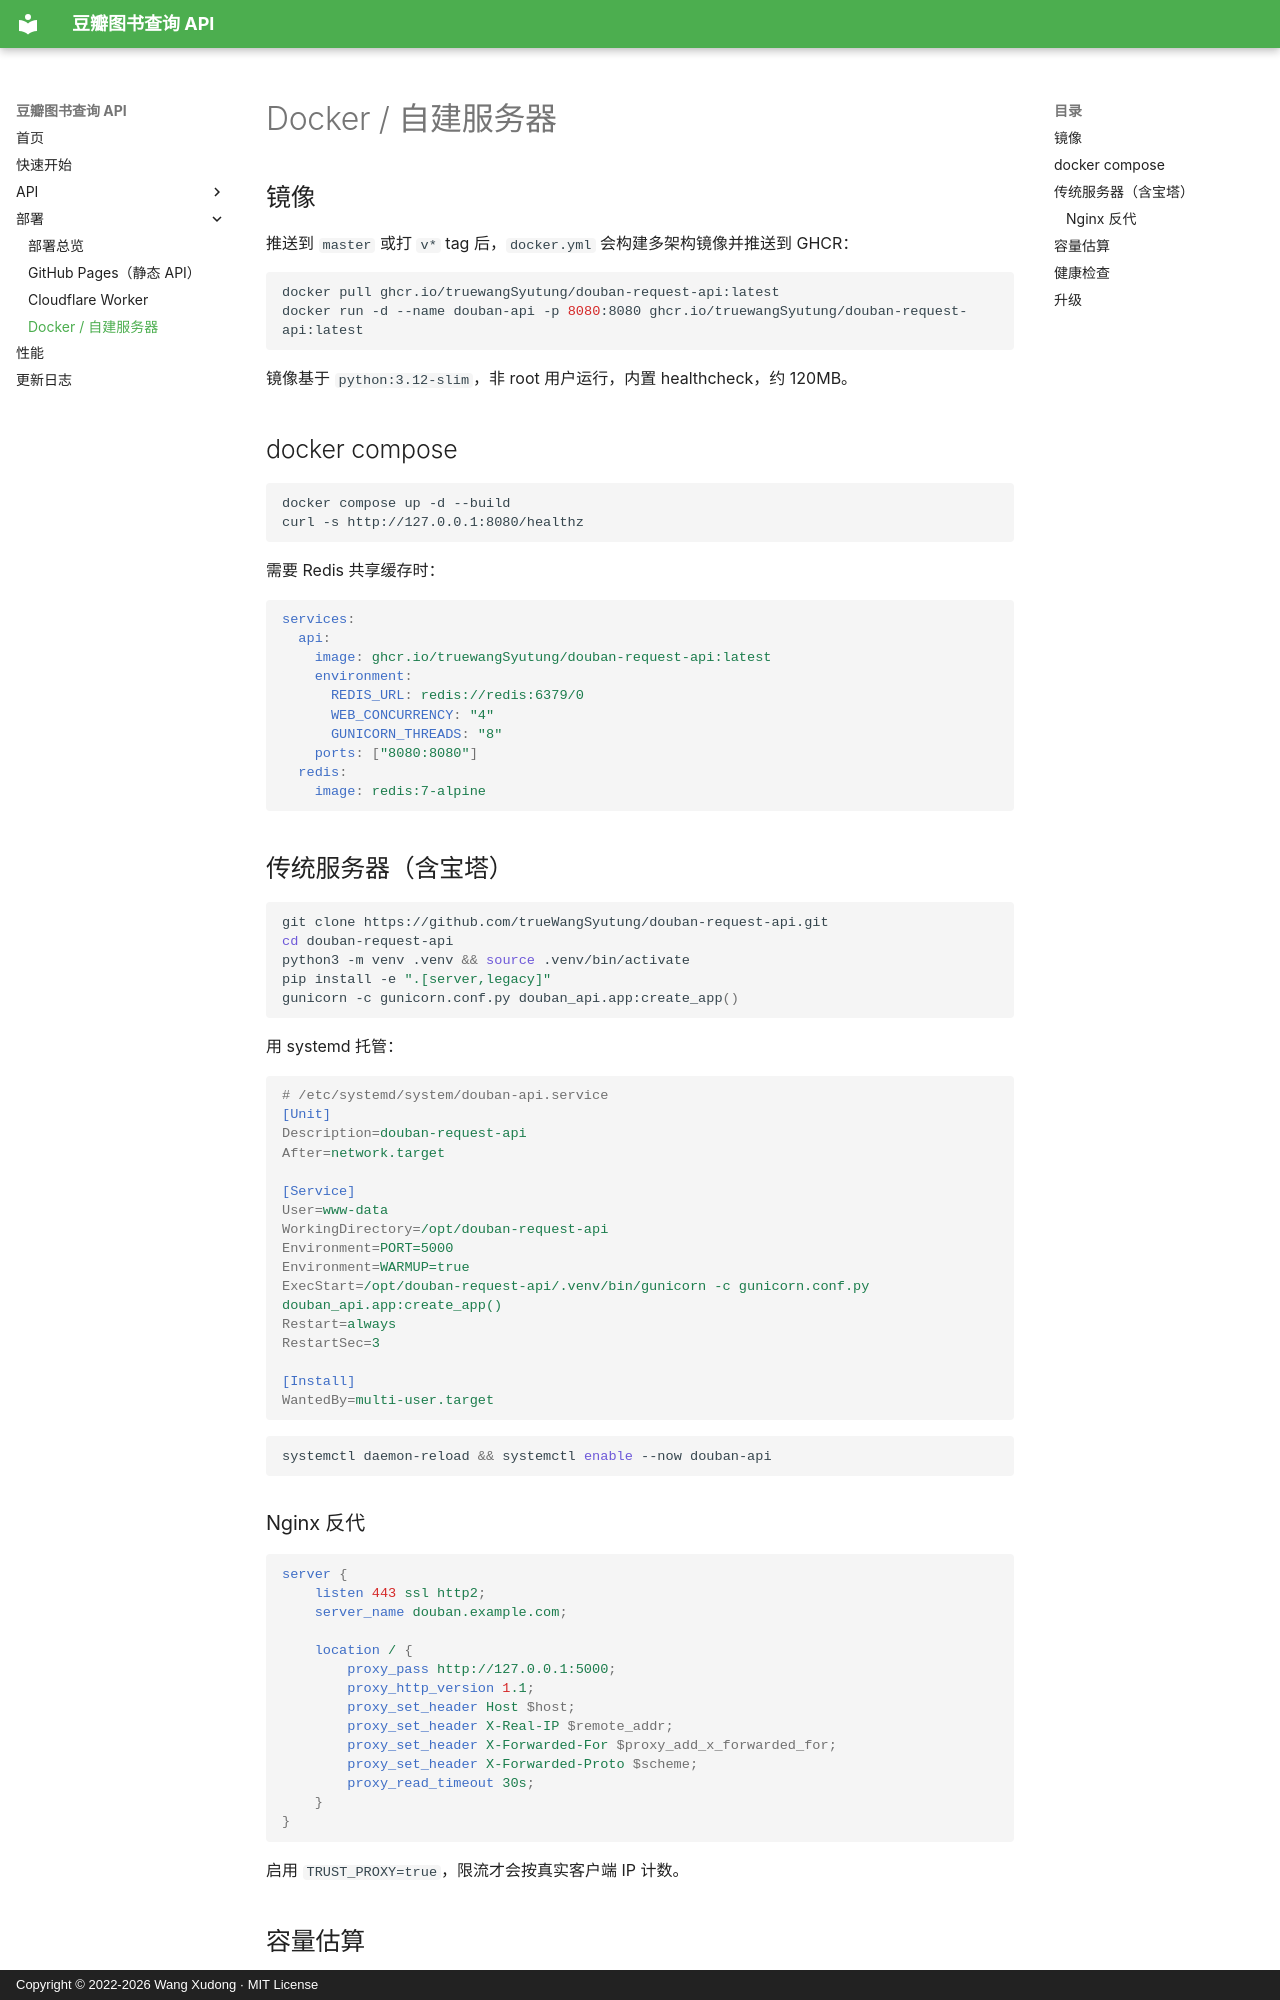

repository: trueWangSyutung/douban-request-api · page: deployment/docker/index.html · generator: mkdocs · copyright: Copyright © 2022-2026 Wang Xudong · MIT License

# Docker / 自建服务器

## 镜像

推送到 `master` 或打 `v*` tag 后，`docker.yml` 会构建多架构镜像并推送到 GHCR：

```bash
docker pull ghcr.io/truewangSyutung/douban-request-api:latest
docker run -d --name douban-api -p 8080:8080 ghcr.io/truewangSyutung/douban-request-api:latest
```

镜像基于 `python:3.12-slim`，非 root 用户运行，内置 healthcheck，约 120MB。

## docker compose

```bash
docker compose up -d --build
curl -s http://127.0.0.1:8080/healthz
```

需要 Redis 共享缓存时：

```yaml
services:
  api:
    image: ghcr.io/truewangSyutung/douban-request-api:latest
    environment:
      REDIS_URL: redis://redis:6379/0
      WEB_CONCURRENCY: "4"
      GUNICORN_THREADS: "8"
    ports: ["8080:8080"]
  redis:
    image: redis:7-alpine
```

## 传统服务器（含宝塔）

```bash
git clone https://github.com/trueWangSyutung/douban-request-api.git
cd douban-request-api
python3 -m venv .venv && source .venv/bin/activate
pip install -e ".[server,legacy]"
gunicorn -c gunicorn.conf.py douban_api.app:create_app()
```

用 systemd 托管：

```ini
# /etc/systemd/system/douban-api.service
[Unit]
Description=douban-request-api
After=network.target

[Service]
User=www-data
WorkingDirectory=/opt/douban-request-api
Environment=PORT=5000
Environment=WARMUP=true
ExecStart=/opt/douban-request-api/.venv/bin/gunicorn -c gunicorn.conf.py douban_api.app:create_app()
Restart=always
RestartSec=3

[Install]
WantedBy=multi-user.target
```

```bash
systemctl daemon-reload && systemctl enable --now douban-api
```
